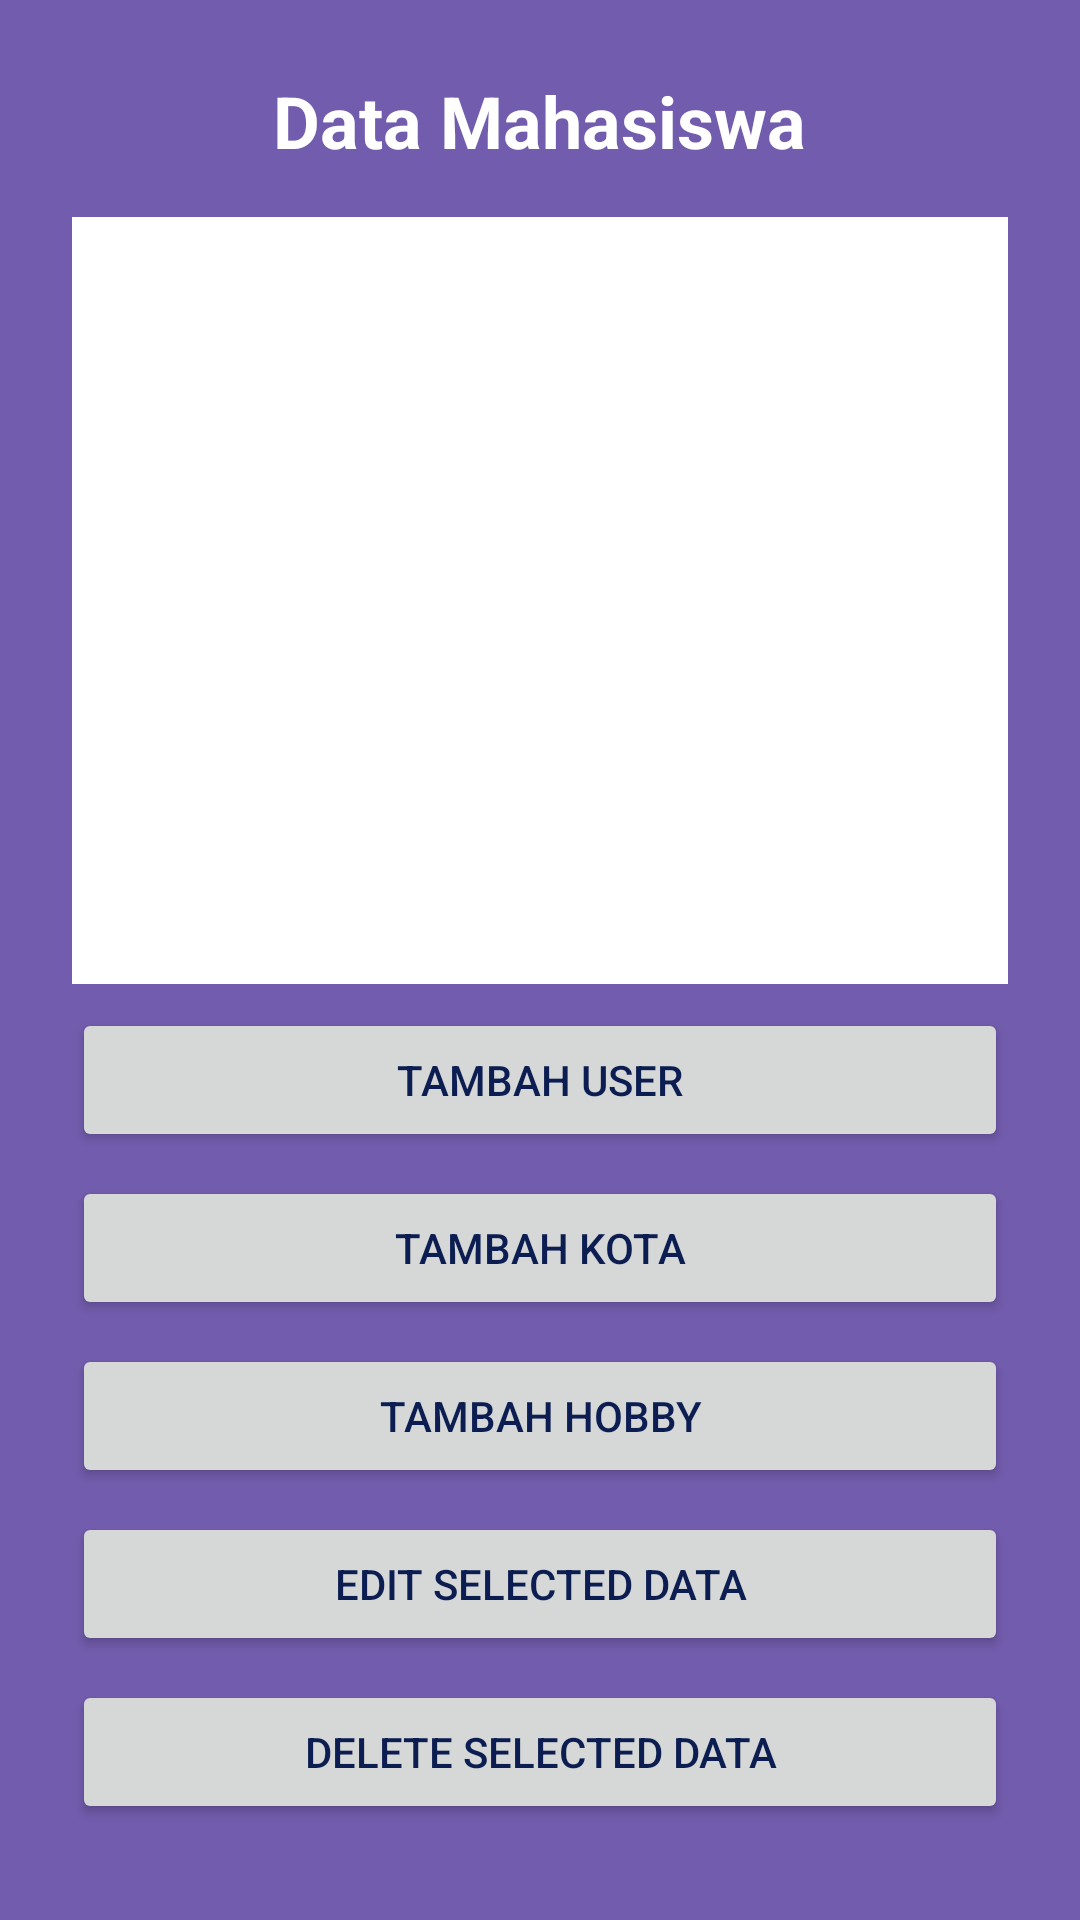

Layout XML and referenced resources for this Android screen:
<!-- AndroidManifest.xml: application theme Theme.AppSqlLite.Light -->
<!-- res/layout/activity_main.xml -->
<?xml version="1.0" encoding="utf-8"?>
<LinearLayout xmlns:android="http://schemas.android.com/apk/res/android"
    android:id="@+id/main"
    android:layout_width="match_parent"
    android:layout_height="match_parent"
    android:orientation="vertical"
    android:padding="24dp"
    android:gravity="center_horizontal"
    >

    
    <TextView
        android:id="@+id/title"
        android:text="Data Mahasiswa"
        android:textSize="24sp"
        android:textStyle="bold"
        android:layout_marginBottom="16dp"
        android:textColor="#ffffff"
        android:layout_width="wrap_content"
        android:layout_height="wrap_content" />

    
    <ListView
        android:id="@+id/list_user_data"
        android:layout_width="match_parent"
        android:layout_height="0dp"
        android:layout_weight="1"
        android:dividerHeight="1dp"
        android:background="#FFFFFF"
        android:textColor="#000000"
        />

    
    <Button
        android:id="@+id/btn_add_user"
        android:text="Tambah User"
        android:layout_width="match_parent"
        android:layout_height="wrap_content"
        android:layout_marginTop="8dp" />

    <Button
        android:id="@+id/btn_add_kota"
        android:text="Tambah Kota"
        android:layout_width="match_parent"
        android:layout_height="wrap_content"
        android:layout_marginTop="8dp" />

    <Button
        android:id="@+id/btn_add_hobby"
        android:text="Tambah Hobby"
        android:layout_width="match_parent"
        android:layout_height="wrap_content"
        android:layout_marginTop="8dp" />

    <Button
        android:id="@+id/btn_update_data"
        android:text="Edit Selected Data"
        android:layout_width="match_parent"
        android:layout_height="wrap_content"
        android:layout_marginTop="8dp" />

    <Button
        android:id="@+id/btn_delete_data"
        android:text="Delete Selected Data"
        android:layout_width="match_parent"
        android:layout_height="wrap_content"
        android:layout_marginTop="8dp"
        android:layout_marginBottom="8dp" />

</LinearLayout>
<!-- resources referenced by this layout -->
<resources>
  <style name="Theme.AppSqlLite.Light" parent="Theme.MaterialComponents.Light.NoActionBar">
          <item name="colorPrimary">@color/colorPrimary</item>
          <item name="colorPrimaryVariant">@color/colorPrimaryDark</item>
          <item name="colorOnPrimary">@color/colorTextLight</item>
  
          <item name="colorSecondary">@color/colorAccent</item>
          <item name="colorOnSecondary">@color/colorTextLight</item>
  
          <item name="android:colorBackground">@color/colorBackground</item>
          <item name="colorSurface">@color/colorSurface</item>
          <item name="colorOnSurface">@color/colorPrimary</item>
  
          <item name="android:textColor">@color/colorTextPrimary</item>
      </style>
  <color name="colorPrimary">#0B1D51</color>
  <color name="colorPrimaryDark">#0B1D51</color>
  <color name="colorTextLight">#FFFFFF</color>
  <color name="colorAccent">#FFE3A9</color>
  <color name="colorBackground">#725CAD</color>
  <color name="colorSurface">#8CCDEB</color>
  <color name="colorTextPrimary">#0B1D51</color>
</resources>
